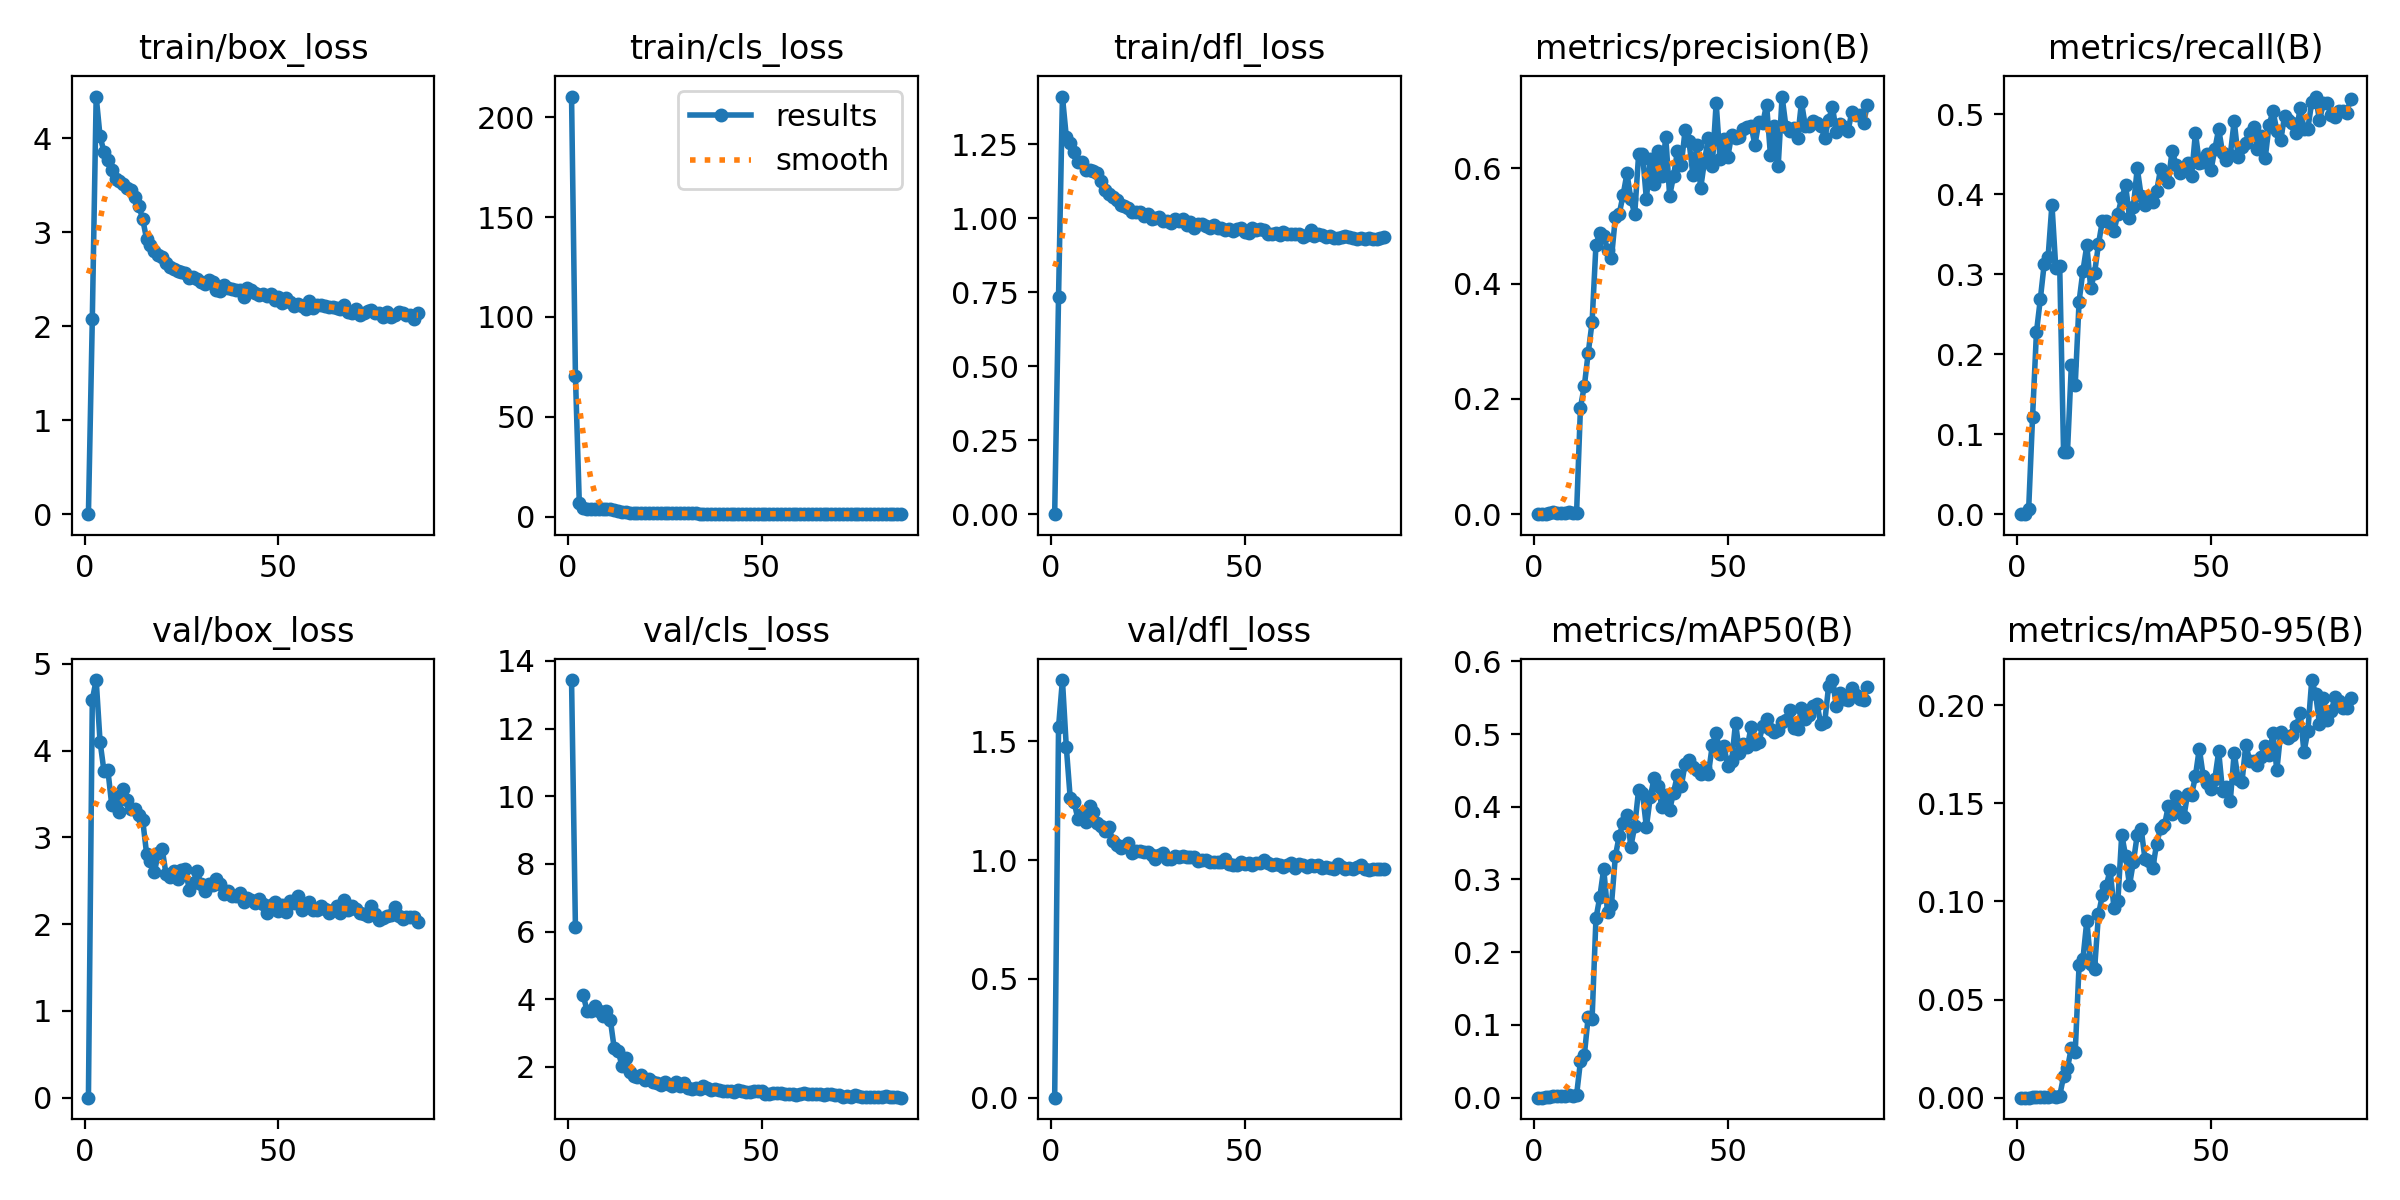

The file beside this chart, header and first rows:
epoch, time, train/box_loss, train/cls_loss, train/dfl_loss, metrics/precision(B), metrics/recall(B), metrics/mAP50(B), metrics/mAP50-95(B), val/box_loss, val/cls_loss, val/dfl_loss, lr/pg0, lr/pg1, lr/pg2
1, 9.481, 0.0009, 210.3, 0.00056, 0, 0, 0, 0, 0.00054, 13.43, 0.00032, 0.0006522, 0.0006522, 0.0006522
2, 18.13, 2.074, 70.54, 0.7358, 0, 0, 0, 0, 4.588, 6.132, 1.561, 0.00131, 0.00131, 0.00131
3, 26.15, 4.443, 6.609, 1.412, 0.00071, 0.00689, 0.00036, 6e-05, 4.814, nan, 1.759, 0.001959, 0.001959, 0.001959
4, 34.13, 4.018, 4.186, 1.275, 0.00214, 0.1212, 0.00129, 0.00033, 4.103, 4.125, 1.477, 0.00196, 0.00196, 0.00196
5, 42.12, 3.857, 3.934, 1.254, 0.00296, 0.2273, 0.00201, 0.00054, 3.769, 3.651, 1.264, 0.001947, 0.001947, 0.001947
6, 50.19, 3.763, 3.84, 1.225, 0.00225, 0.2686, 0.00178, 0.00046, 3.782, 3.658, 1.244, 0.001934, 0.001934, 0.001934
7, 58.2, 3.659, 3.756, 1.191, 0.00209, 0.3127, 0.00183, 0.00049, 3.379, 3.786, 1.174, 0.001921, 0.001921, 0.001921
8, 66.31, 3.564, 3.679, 1.192, 0.00231, 0.3209, 0.0024, 0.00057, 3.466, 3.653, 1.194, 0.001908, 0.001908, 0.001908
9, 74.35, 3.541, 3.647, 1.164, 0.0031, 0.3871, 0.00317, 0.00078, 3.291, 3.514, 1.16, 0.001894, 0.001894, 0.001894
10, 82.45, 3.517, 3.588, 1.163, 0.00212, 0.3072, 0.00199, 0.00051, 3.56, 3.663, 1.228, 0.001881, 0.001881, 0.001881
11, 91.1, 3.47, 3.538, 1.16, 0.00242, 0.3099, 0.0035, 0.0009, 3.428, 3.392, 1.203, 0.001868, 0.001868, 0.001868
12, 99.12, 3.449, 3.184, 1.155, 0.185, 0.07713, 0.05, 0.01085, 3.332, 2.55, 1.155, 0.001855, 0.001855, 0.001855
13, 107.1, 3.378, 2.709, 1.128, 0.2224, 0.0772, 0.05841, 0.01502, 3.333, 2.469, 1.143, 0.001842, 0.001842, 0.001842
14, 115.2, 3.281, 2.482, 1.097, 0.2797, 0.186, 0.1113, 0.02528, 3.256, 2.038, 1.124, 0.001828, 0.001828, 0.001828
15, 123.3, 3.139, 2.258, 1.084, 0.3327, 0.1612, 0.1083, 0.02316, 3.199, 2.254, 1.14, 0.001815, 0.001815, 0.001815
16, 131.3, 2.927, 2.001, 1.073, 0.4673, 0.2658, 0.2466, 0.06759, 2.813, 1.85, 1.079, 0.001802, 0.001802, 0.001802
17, 139.3, 2.869, 1.966, 1.063, 0.4876, 0.3044, 0.2761, 0.07078, 2.724, 1.716, 1.066, 0.001789, 0.001789, 0.001789
18, 147.4, 2.8, 1.888, 1.045, 0.4829, 0.3361, 0.3147, 0.0902, 2.599, 1.696, 1.052, 0.001776, 0.001776, 0.001776
19, 155.4, 2.753, 1.801, 1.042, 0.4576, 0.2824, 0.2558, 0.06802, 2.817, 1.774, 1.062, 0.001762, 0.001762, 0.001762
20, 163.5, 2.736, 1.782, 1.036, 0.4444, 0.3016, 0.2654, 0.06566, 2.872, 1.617, 1.071, 0.001749, 0.001749, 0.001749
21, 171.5, 2.669, 1.727, 1.021, 0.5148, 0.3375, 0.332, 0.09336, 2.581, 1.632, 1.032, 0.001736, 0.001736, 0.001736
22, 179.6, 2.632, 1.711, 1.023, 0.5208, 0.3664, 0.36, 0.1031, 2.545, 1.551, 1.038, 0.001723, 0.001723, 0.001723
23, 187.6, 2.605, 1.694, 1.02, 0.5535, 0.3664, 0.3779, 0.1079, 2.612, 1.512, 1.038, 0.00171, 0.00171, 0.00171
24, 195.7, 2.585, 1.685, 1.009, 0.5911, 0.3636, 0.389, 0.116, 2.52, 1.45, 1.033, 0.001696, 0.001696, 0.001696
25, 204.1, 2.574, 1.647, 1.014, 0.5461, 0.354, 0.3452, 0.09662, 2.624, 1.56, 1.034, 0.001683, 0.001683, 0.001683
26, 212.1, 2.561, 1.616, 0.9996, 0.5205, 0.3753, 0.3735, 0.1, 2.639, 1.494, 1.024, 0.00167, 0.00167, 0.00167
27, 220.1, 2.515, 1.541, 1.002, 0.6241, 0.3953, 0.4235, 0.134, 2.397, 1.436, 1.005, 0.001657, 0.001657, 0.001657
28, 228.2, 2.525, 1.592, 1.003, 0.625, 0.411, 0.4191, 0.1231, 2.471, 1.559, 1.021, 0.001644, 0.001644, 0.001644
29, 236.2, 2.503, 1.559, 0.992, 0.547, 0.3705, 0.372, 0.1082, 2.614, 1.446, 1.031, 0.00163, 0.00163, 0.00163
30, 244.5, 2.473, 1.527, 0.9931, 0.6156, 0.3843, 0.4131, 0.1202, 2.465, 1.523, 1.007, 0.001617, 0.001617, 0.001617
31, 252.5, 2.454, 1.525, 0.9834, 0.5732, 0.4325, 0.4395, 0.1338, 2.381, 1.368, 1.003, 0.001604, 0.001604, 0.001604
32, 260.6, 2.494, 1.523, 0.9996, 0.6307, 0.3981, 0.4288, 0.1369, 2.458, 1.351, 1.018, 0.001591, 0.001591, 0.001591
33, 268.6, 2.468, 1.531, 0.9904, 0.5871, 0.3871, 0.3998, 0.1216, 2.451, 1.377, 1.015, 0.001578, 0.001578, 0.001578
34, 276.6, 2.386, 1.458, 0.9966, 0.6546, 0.3953, 0.4165, 0.1205, 2.519, 1.357, 1.02, 0.001564, 0.001564, 0.001564
35, 284.6, 2.377, 1.441, 0.9768, 0.5521, 0.3898, 0.3954, 0.117, 2.468, 1.43, 1.015, 0.001551, 0.001551, 0.001551
36, 292.7, 2.434, 1.474, 0.9885, 0.5859, 0.4036, 0.4196, 0.1294, 2.35, 1.387, 1.013, 0.001538, 0.001538, 0.001538
37, 301.3, 2.41, 1.493, 0.9693, 0.6294, 0.4311, 0.4432, 0.1373, 2.388, 1.326, 1.014, 0.001525, 0.001525, 0.001525
38, 309.3, 2.395, 1.439, 0.9798, 0.6061, 0.4218, 0.4284, 0.1387, 2.325, 1.335, 0.9967, 0.001512, 0.001512, 0.001512
39, 317.3, 2.384, 1.474, 0.9812, 0.6665, 0.4157, 0.4592, 0.1484, 2.32, 1.326, 1.001, 0.001498, 0.001498, 0.001498
40, 325.5, 2.382, 1.422, 0.9754, 0.6464, 0.4546, 0.4638, 0.1444, 2.36, 1.293, 0.9997, 0.001485, 0.001485, 0.001485
41, 333.5, 2.311, 1.388, 0.9682, 0.5886, 0.4366, 0.4543, 0.1538, 2.261, 1.283, 0.9912, 0.001472, 0.001472, 0.001472
42, 341.6, 2.405, 1.413, 0.9784, 0.6395, 0.427, 0.45, 0.1454, 2.299, 1.299, 0.9944, 0.001459, 0.001459, 0.001459
43, 349.6, 2.384, 1.418, 0.9673, 0.5653, 0.4298, 0.445, 0.1429, 2.279, 1.252, 0.9916, 0.001446, 0.001446, 0.001446
44, 357.6, 2.35, 1.391, 0.9692, 0.6129, 0.4394, 0.4532, 0.1548, 2.243, 1.302, 0.9932, 0.001432, 0.001432, 0.001432
45, 365.9, 2.331, 1.363, 0.9614, 0.6529, 0.4223, 0.4451, 0.154, 2.288, 1.299, 1.005, 0.001419, 0.001419, 0.001419
46, 374, 2.345, 1.377, 0.9633, 0.6046, 0.4766, 0.4847, 0.1638, 2.229, 1.248, 0.9823, 0.001406, 0.001406, 0.001406
47, 382.1, 2.326, 1.391, 0.9589, 0.7132, 0.4394, 0.5014, 0.1779, 2.133, 1.248, 0.9794, 0.001393, 0.001393, 0.001393
48, 391.2, 2.344, 1.42, 0.9627, 0.6153, 0.4408, 0.4726, 0.164, 2.216, 1.298, 0.9808, 0.00138, 0.00138, 0.00138
49, 399.2, 2.281, 1.374, 0.9672, 0.6511, 0.4499, 0.4833, 0.1603, 2.256, 1.291, 0.992, 0.001366, 0.001366, 0.001366
50, 407.2, 2.307, 1.374, 0.9559, 0.6199, 0.4298, 0.4562, 0.1574, 2.15, 1.276, 0.9833, 0.001353, 0.001353, 0.001353
51, 415.3, 2.247, 1.364, 0.9506, 0.658, 0.4559, 0.463, 0.1624, 2.225, 1.208, 0.9897, 0.00134, 0.00134, 0.00134
52, 423.3, 2.304, 1.363, 0.9693, 0.6527, 0.4815, 0.5158, 0.1764, 2.143, 1.2, 0.9778, 0.001327, 0.001327, 0.001327
53, 431.4, 2.254, 1.328, 0.9597, 0.6544, 0.4518, 0.4735, 0.1561, 2.272, 1.222, 0.9897, 0.001314, 0.001314, 0.001314
54, 439.4, 2.217, 1.294, 0.9629, 0.6688, 0.4421, 0.4867, 0.1585, 2.24, 1.24, 0.9867, 0.0013, 0.0013, 0.0013
55, 447.4, 2.238, 1.292, 0.9617, 0.6714, 0.449, 0.4815, 0.1514, 2.322, 1.228, 0.9996, 0.001287, 0.001287, 0.001287
56, 455.4, 2.213, 1.316, 0.9489, 0.6731, 0.4917, 0.5097, 0.1758, 2.164, 1.198, 0.9866, 0.001274, 0.001274, 0.001274
57, 463.5, 2.188, 1.306, 0.9466, 0.6407, 0.447, 0.4867, 0.1624, 2.228, 1.201, 0.9804, 0.001261, 0.001261, 0.001261
58, 471.7, 2.263, 1.329, 0.9508, 0.6797, 0.4587, 0.4889, 0.1607, 2.252, 1.204, 0.983, 0.001248, 0.001248, 0.001248
59, 479.8, 2.192, 1.323, 0.944, 0.678, 0.4642, 0.511, 0.1799, 2.16, 1.168, 0.9781, 0.001234, 0.001234, 0.001234
60, 487.8, 2.228, 1.308, 0.9536, 0.7104, 0.4764, 0.5212, 0.1716, 2.166, 1.19, 0.9734, 0.001221, 0.001221, 0.001221
... 26 more rows
